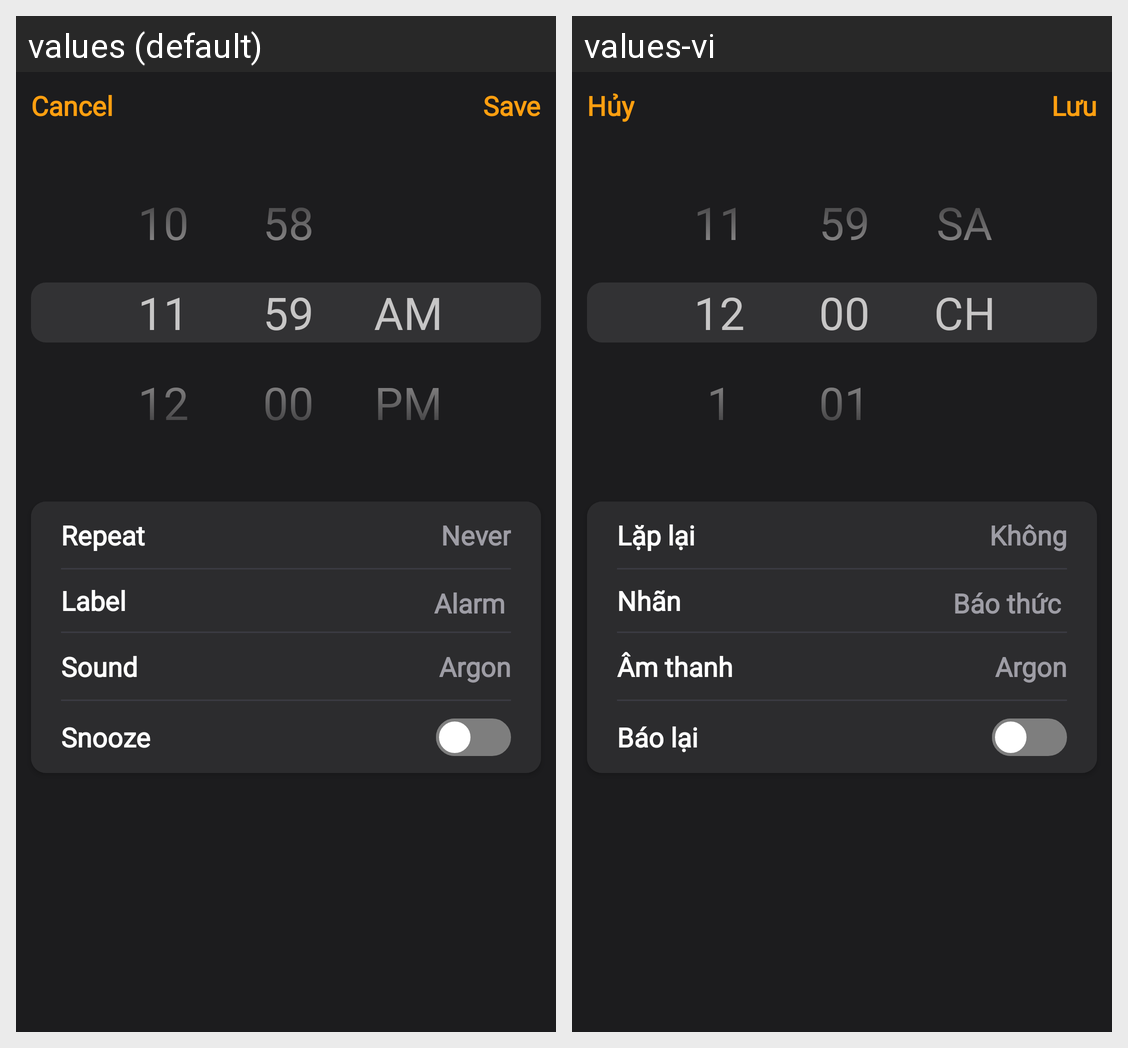

Locale-by-locale string values for the Android screen shown in this grid:
Android screen res/layout/fragment_add_alarm.xml rendered under 2 locales, left to right: values (default), values-vi. Device: Nexus 5 (rendered at 1080×1920; each locale shown at half size, 540×960, under a caption strip naming it); theme Theme.Clock.
Strings drawn on this screen, with the default value and each locale's value (text and hints the layout hard-codes, and strings that could not be matched under every locale, appear in the picture but are not listed):

cancel
  values: Cancel
  values-vi: Hủy

save
  values: Save
  values-vi: Lưu

repeat
  values: Repeat
  values-vi: Lặp lại

never
  values: Never
  values-vi: Không

label
  values: Label
  values-vi: Nhãn

alarm
  values: Alarm
  values-vi: Báo thức

sound
  values: Sound
  values-vi: Âm thanh

snooze
  values: Snooze
  values-vi: Báo lại
